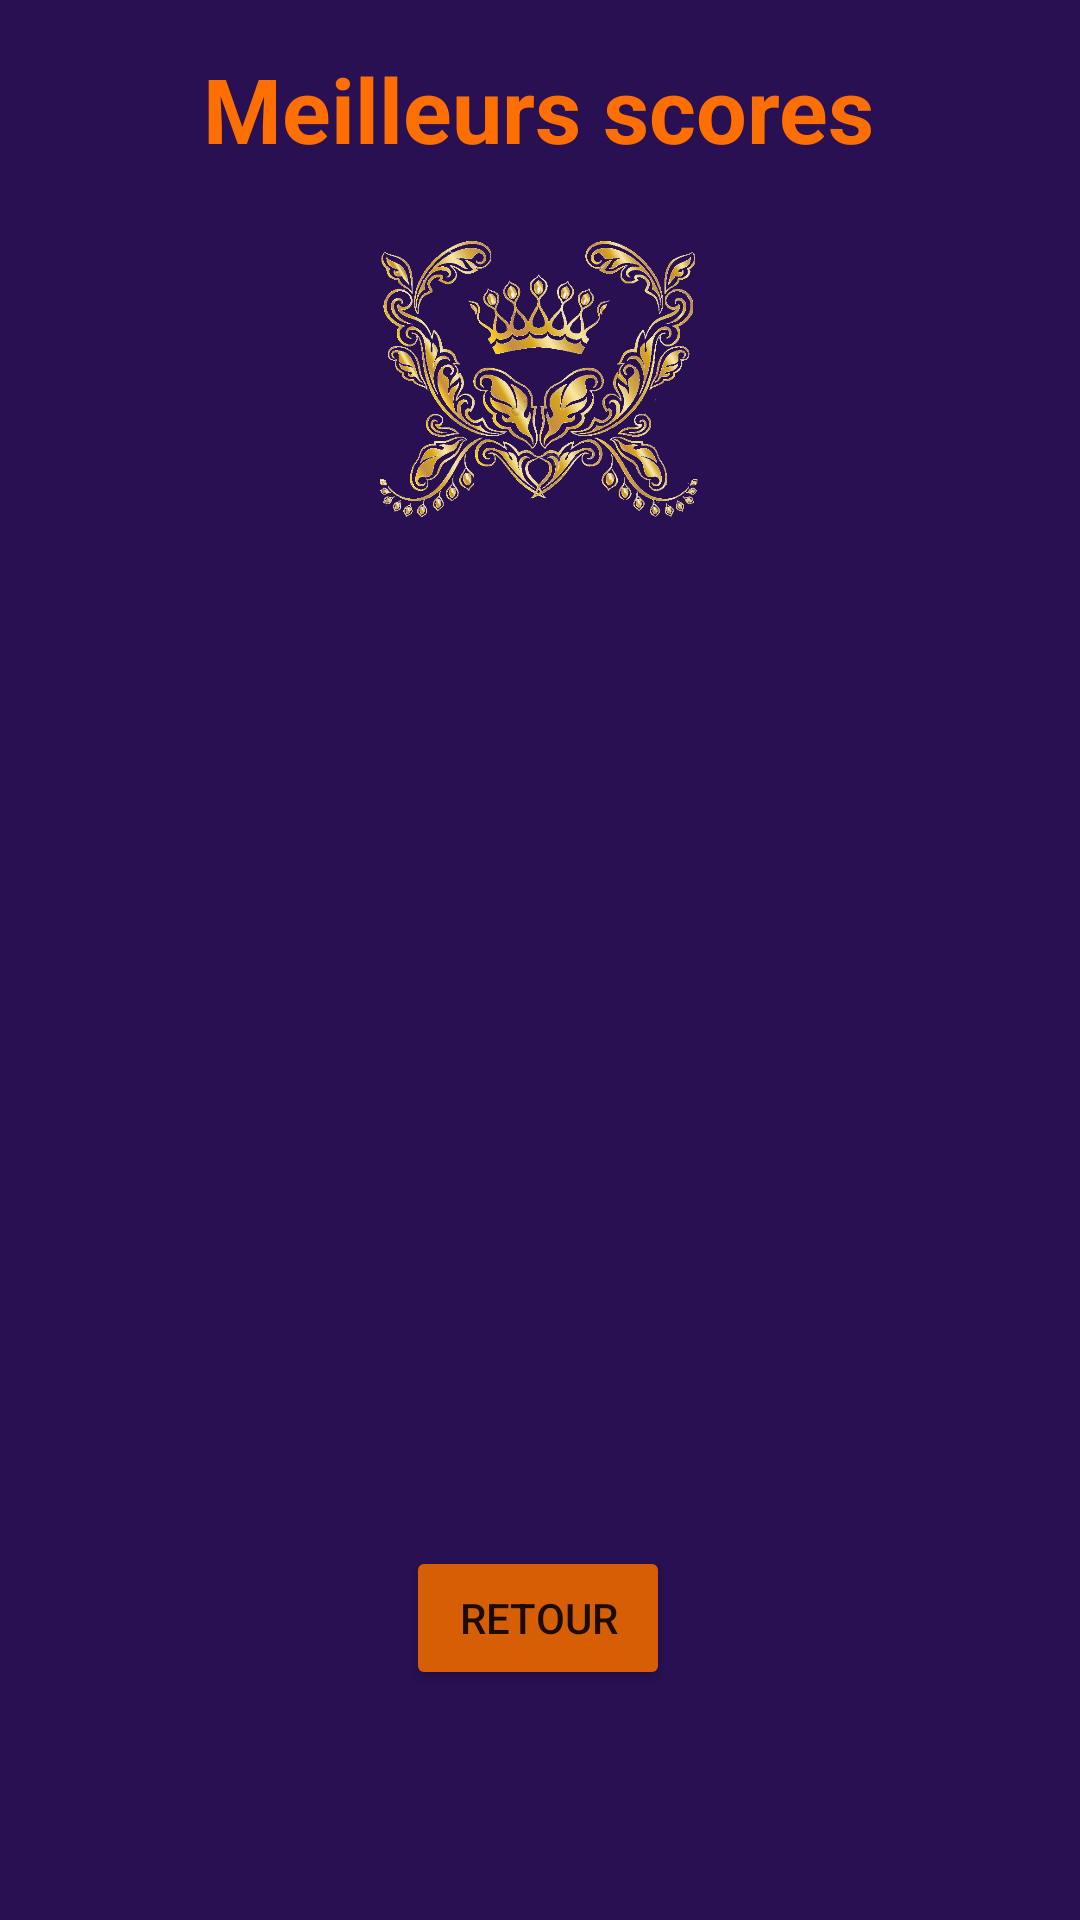

This screen was rendered from an Android layout file. Write that file and the resources it references.
<!-- AndroidManifest.xml: application theme Theme.Minoscape -->
<!-- res/layout/activity_score.xml -->
<?xml version="1.0" encoding="utf-8"?>
<androidx.constraintlayout.widget.ConstraintLayout xmlns:android="http://schemas.android.com/apk/res/android"
    xmlns:app="http://schemas.android.com/apk/res-auto"
    xmlns:tools="http://schemas.android.com/tools"
    android:layout_width="match_parent"
    android:layout_height="match_parent"
    android:background="#281053"
    tools:context=".ScoreActivity">


    <TextView
        android:id="@+id/textView6"
        android:layout_width="wrap_content"
        android:layout_height="wrap_content"
        android:layout_marginTop="16dp"
        android:text="Meilleurs scores"
        android:textColor="#FF6E00"
        android:textIsSelectable="true"
        android:textSize="30sp"
        android:textStyle="bold"
        app:layout_constraintEnd_toEndOf="parent"
        app:layout_constraintHorizontal_bias="0.497"
        app:layout_constraintStart_toStartOf="parent"
        app:layout_constraintTop_toTopOf="parent" />

    <TextView
        android:id="@+id/highScore1"
        android:layout_width="409dp"
        android:layout_height="247dp"
        android:layout_marginTop="4dp"
        android:gravity="center"
        android:text=""
        android:textColor="#FF6E00"
        android:textSize="14sp"
        app:layout_constraintEnd_toEndOf="parent"
        app:layout_constraintStart_toStartOf="parent"
        app:layout_constraintTop_toBottomOf="@+id/imageView5" />

    <Button
        android:id="@+id/button"
        android:layout_width="wrap_content"
        android:layout_height="wrap_content"
        android:onClick="back"
        android:text="Retour"
        app:backgroundTint="#D65F05"
        app:layout_constraintBottom_toBottomOf="parent"
        app:layout_constraintEnd_toEndOf="parent"
        app:layout_constraintHorizontal_bias="0.498"
        app:layout_constraintStart_toStartOf="parent"
        app:layout_constraintTop_toBottomOf="@+id/highScore1"
        app:layout_constraintVertical_bias="0.497" />

    <ImageView
        android:id="@+id/imageView5"
        android:layout_width="234dp"
        android:layout_height="132dp"
        app:layout_constraintEnd_toEndOf="parent"
        app:layout_constraintHorizontal_bias="0.497"
        app:layout_constraintStart_toStartOf="parent"
        app:layout_constraintTop_toBottomOf="@+id/textView6"
        app:srcCompat="@drawable/top3" />

</androidx.constraintlayout.widget.ConstraintLayout>
<!-- resources referenced by this layout -->
<resources>
  <!-- drawable top3: png bitmap (drawable, 325018 bytes) -->
  <style name="Theme.Minoscape" parent="Theme.MaterialComponents.DayNight.DarkActionBar">
          
          <item name="colorPrimary">@color/purple_500</item>
          <item name="colorPrimaryVariant">@color/purple_700</item>
          <item name="colorOnPrimary">@color/white</item>
          
          <item name="colorSecondary">@color/teal_200</item>
          <item name="colorSecondaryVariant">@color/teal_700</item>
          <item name="colorOnSecondary">@color/black</item>
          
          <item name="android:statusBarColor" tools:targetApi="l">?attr/colorPrimaryVariant</item>
          
      </style>
  <!-- not gathered from this repository: default colours our renderer supplied (Android Studio template values) -->
  <color name="purple_500">#FF6200EE</color>
  <color name="purple_700">#FF3700B3</color>
  <color name="teal_200">#FF03DAC5</color>
  <color name="teal_700">#FF018786</color>
  <color name="black">#FF000000</color>
  <color name="white">#FFFFFFFF</color>
</resources>
